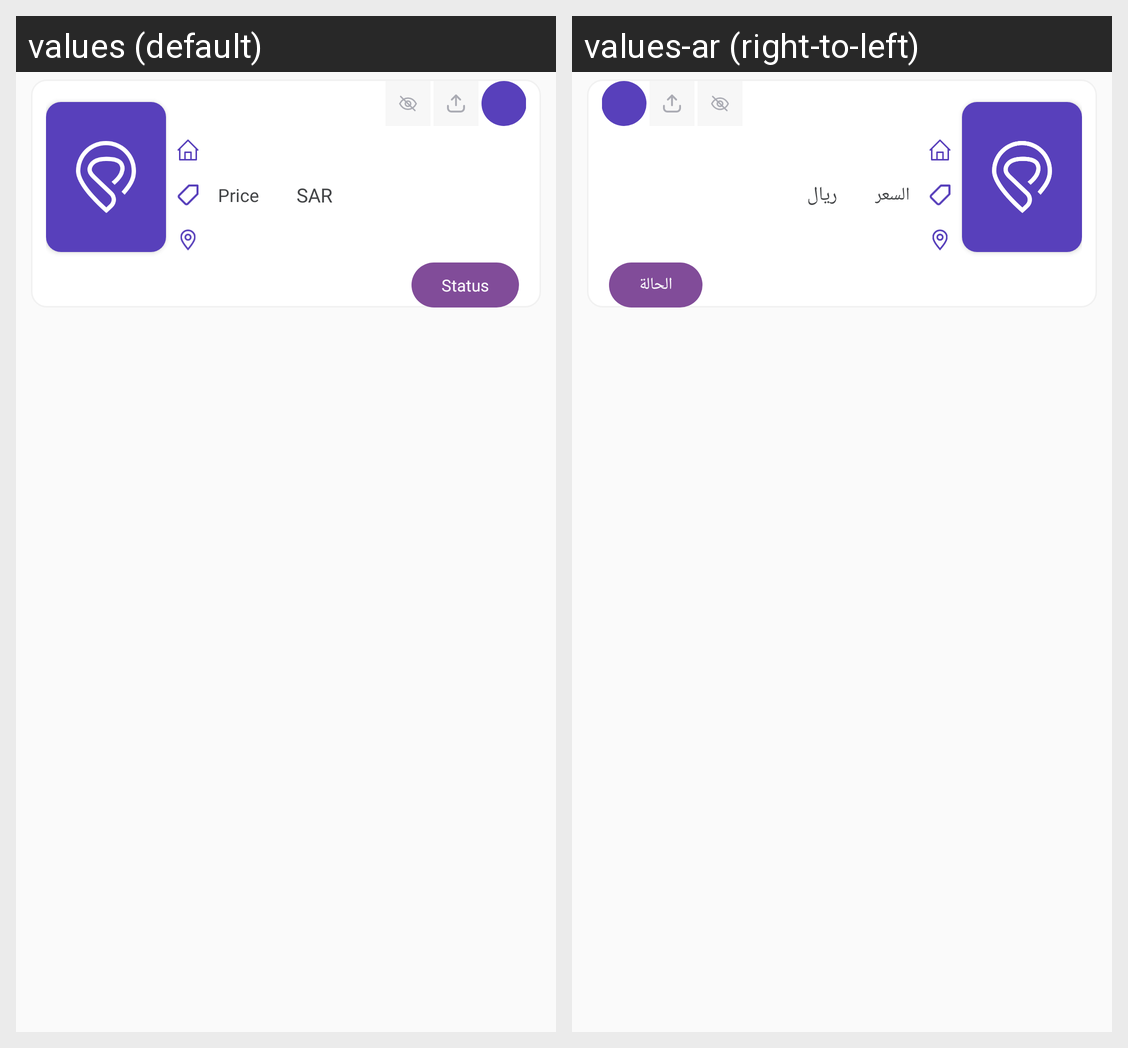

For this localized Android screen grid, give each drawn string resource with its value in every locale shown.
Android screen res/layout/card_orders_my_orderx.xml rendered under 2 locales, left to right: values (default), values-ar (right-to-left). Device: Nexus 5 (rendered at 1080×1920; each locale shown at half size, 540×960, under a caption strip naming it); theme AppTheme.
Strings drawn on this screen, with the default value and each locale's value (text and hints the layout hard-codes, and strings that could not be matched under every locale, appear in the picture but are not listed):

n2
  values: Price
  values-ar: السعر

SAR
  values: SAR
  values-ar: ريال

Status_
  values: Status
  values-ar: الحالة
